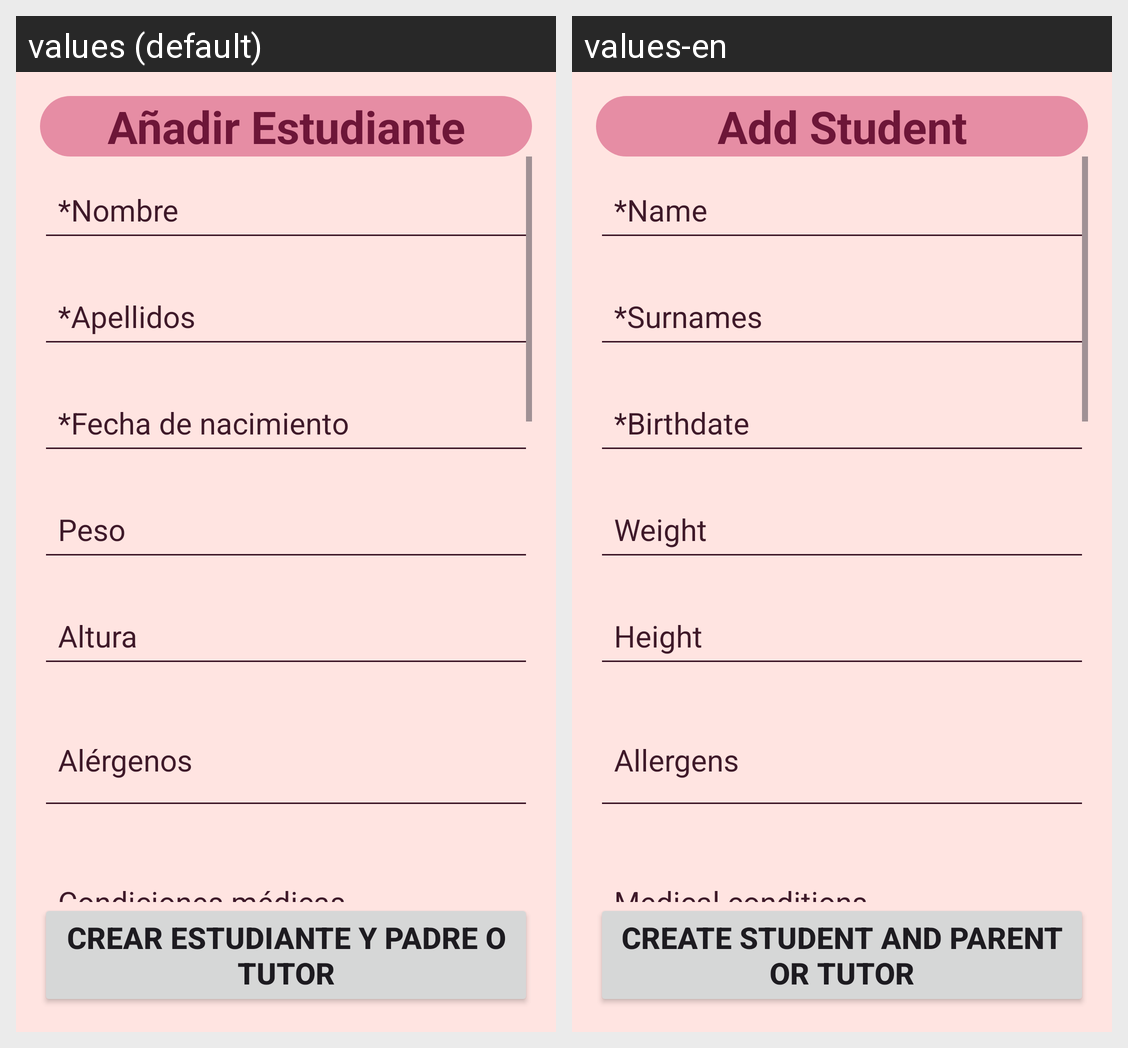

Strings drawn on this Android screen and how each of the app's shown locales translates them:
Android screen res/layout/add_student_fragment.xml rendered under 2 locales, left to right: values (default), values-en. Device: Nexus 5 (rendered at 1080×1920; each locale shown at half size, 540×960, under a caption strip naming it); theme Theme.Azalea.
Strings drawn on this screen, with the default value and each locale's value (text and hints the layout hard-codes, and strings that could not be matched under every locale, appear in the picture but are not listed):

add_student_title
  values: Añadir Estudiante
  values-en: Add Student

add_student_name_hint
  values: *Nombre
  values-en: *Name

add_student_surnames_hint
  values: *Apellidos
  values-en: *Surnames

add_student_birthdate_hint
  values: *Fecha de nacimiento
  values-en: *Birthdate

add_student_weight_hint
  values: Peso
  values-en: Weight

add_student_height_hint
  values: Altura
  values-en: Height

add_student_allergens_hint
  values: Alérgenos
  values-en: Allergens

add_student_medical_conditions_hint
  values: Condiciones médicas
  values-en: Medical conditions

add_student_save_button_text
  values: Crear estudiante y padre o tutor
  values-en: Create student and parent or tutor
